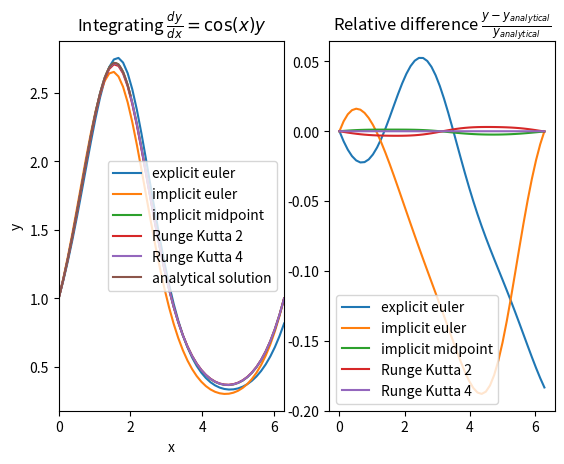

This figure's Python source:
#!/usr/bin/python3

#====================================================================
# Integrate function x*sin(x) numerically using different methods
#====================================================================

from matplotlib import pyplot as plt
import numpy as np

xmin = 0
xmax = 2*np.pi
nx = 50
x = np.linspace(xmin, xmax, nx)
dx = x[1] - x[0]

def dydx(y,x):
    #  return 2*y*x
    return np.cos(x)*y
def analytical(x):
    return np.exp(np.sin(x))
analy = analytical(x)


fig = plt.figure()
ax1 = fig.add_subplot(121)
ax2 = fig.add_subplot(122)
ax1.set_title(r'Integrating $\frac{dy}{dx} = \cos(x)y$')
ax2.set_title(r'Relative difference $\frac{y-y_{analytical}}{y_{analytical}}$')
ax1.set_xlabel('x')
ax1.set_ylabel('y')
ax1.set_xlim(xmin, xmax)




#============================
# EXPLICIT EULER
#============================
y = np.zeros(nx)
y[0] = 1
for n in range(nx-1):
    y[n+1] = y[n] + dydx(y[n],x[n])*dx
ax1.plot(x, y, label='explicit euler')
ax2.plot(x, y/analy-1, label='explicit euler')



#============================
# IMPLICIT EULER
#============================
y = np.zeros(nx)
y[0] = 1
for n in range(nx-1):
    y[n+1] = y[n] + dydx(analytical(x[n+1]), x[n+1])*dx
ax1.plot(x, y, label='implicit euler')
ax2.plot(x, y/analy-1, label='implicit euler')
xmax = 2



#============================
# IMPLICIT MIDPOINT EULER
#============================
y = np.zeros(nx)
y[0] = 1
for n in range(nx-1):
    y[n+1] = y[n] + dydx(0.5*(analytical(x[n+1])+y[n]), 0.5*(x[n]+x[n+1]))*dx
ax1.plot(x, y, label='implicit midpoint')
ax2.plot(x, y/analy-1, label='implicit midpoint')




#============================
# RUNGE KUTTA 2
#============================
y = np.zeros(nx)
y[0] = 1
for n in range(nx-1):
    k1 = dydx(y[n],x[n])*dx
    k2 = dydx(y[n]+k1, x[n+1])*dx
    y[n+1] = y[n] +0.5*(k1+k2)
ax1.plot(x, y, label='Runge Kutta 2')
ax2.plot(x, y/analy-1, label='Runge Kutta 2')




#============================
# RUNGE KUTTA 4
#============================
y = np.zeros(nx)
y[0] = 1
for n in range(nx-1):
    k1 = dydx(y[n],x[n])*dx
    k2 = dydx(y[n]+k1/2, x[n]+dx/2)*dx
    k3 = dydx(y[n]+k2/2, x[n]+dx/2)*dx
    k4 = dydx(y[n]+k3, x[n]+dx)*dx
    y[n+1] = y[n]+(k1/6 + k2/3 + k3/3 + k4/6)
ax1.plot(x, y, label='Runge Kutta 4')
ax2.plot(x, y/analy-1, label='Runge Kutta 4')






x = np.linspace(xmin, xmax, 1000)
ax1.plot(x, analytical(x), label='analytical solution')

ax1.legend()
ax2.legend()

plt.show()
